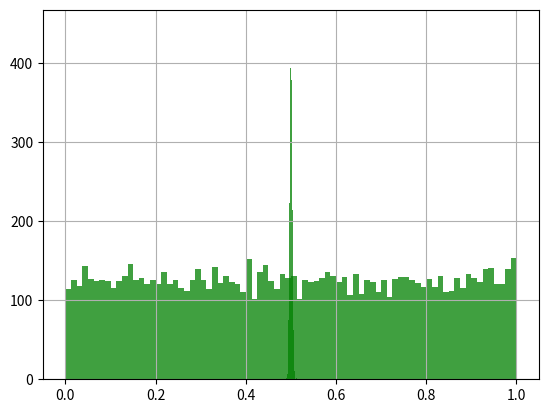

Write Python code to recreate this figure.
# -*- coding: utf-8 -*-
# @Time    : 2021年01月2021/1/2日13:04
# [redacted]
# [redacted]
# @File    : Code2.py
# @Software: PyCharm
"""
说明:

"""
import numpy
import matplotlib.pyplot as plt

if __name__ == '__main__':
    u = numpy.random.uniform(0.0, 1.0, 10000)
    plt.hist(u, 80, facecolor='g', alpha=0.75)
    plt.grid(True)
    plt.show()

    times = 10000
    for time in range(times):
        u += numpy.random.uniform(0.0, 1.0, 10000)

    print(len(u))

    u /= times
    print(len(u))
    plt.hist(u, 80, facecolor='g', alpha=0.75)
    plt.grid(True)
    plt.show()
